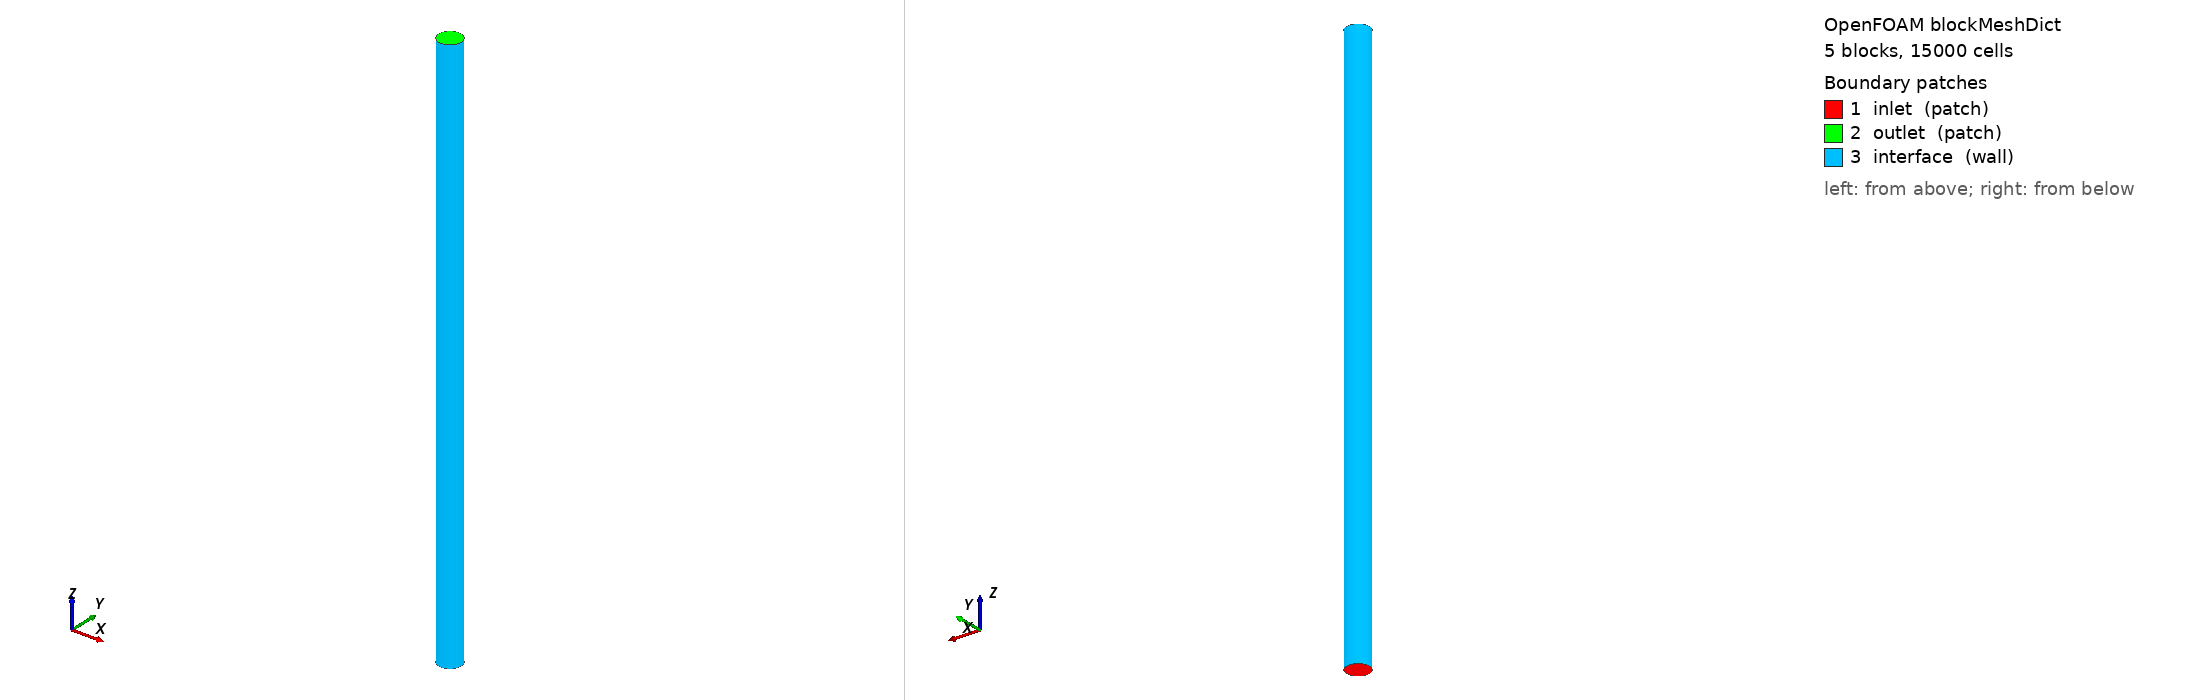

OpenFOAM case: the mesh blockMesh builds from blockMeshDict, 5 block(s), 15000 cells. Boundary patches (legend numbers): 1 inlet (patch), 2 outlet (patch), 3 interface (wall). Left view from above one corner, right view from below the opposite corner. Boundary conditions: 4 field file(s) under 0/ or 0.orig/; 3 of 3 drawn patches have an entry in a shipped field file.

=== system/blockMeshDict ===
/*--------------------------------*- C++ -*----------------------------------*\
| =========                 |                                                 |
| \\      /  F ield         | OpenFOAM: The Open Source CFD Toolbox           |
|  \\    /   O peration     | Version:  v2506                                 |
|   \\  /    A nd           | Website:  www.openfoam.com 	              |
|    \\/     M anipulation  |                                                 |
\*---------------------------------------------------------------------------*/
FoamFile
{
    version     2.0;
    format      ascii;
    class       dictionary;
    object      blockMeshDict;
}
// * * * * * * * * * * * * * * * * * * * * * * * * * * * * * * * * * * * * * //

scale 1;

Radius	1;					//Rayon / Coordonnées xy positives
L	50;					//Longueur / hauteur du tube
Nx	10;					//Nombre d'éléments d'un coté du carré central
Ny	5;					//Nombre d'éléments dans la couche limite
Nz	50;					//Nombre d'éléments dans la longueur
gr	0.45;					//Growth ratio ]0 - 1]

negRadius	#calc "-1*$Radius";		//Rayon / Coordonnées xy négatives
diagRadius	#calc "sqrt(2.)/2.*$Radius"; 	//Rayon / Coordonnées N-E [sqrt(2)/2 * R]
negDiagRadius	#calc "-1*$diagRadius"; 	//Rayon / Coordonnées S-O [sqrt(2)/2 * nR]
squareCorner	#calc "$diagRadius*2./3.";	//Coordonnée Sommet N-E carré central
negSquareCorner	#calc "$negDiagRadius*2./3."; 	//Coordonnée Sommet S-O carré central
arcSquare	#calc "$squareCorner*1.2";
negArcSquare	#calc "-1*$arcSquare";

vertices
(
    ($squareCorner $squareCorner 0)          	// 0
    ($diagRadius $diagRadius 0)          	// 1
    ($negSquareCorner $squareCorner 0)         	// 2
    ($negDiagRadius $diagRadius 0)         	// 3
    ($negSquareCorner $negSquareCorner 0)	// 4
    ($negDiagRadius $negDiagRadius 0)		// 5 
    ($squareCorner $negSquareCorner 0)		// 6
    ($diagRadius $negDiagRadius 0)		// 7 

    ($squareCorner $squareCorner $L)		// 8
    ($diagRadius $diagRadius $L)		// 9
    ($negSquareCorner $squareCorner $L)		// 10
    ($negDiagRadius $diagRadius $L)		// 11
    ($negSquareCorner $negSquareCorner $L)	// 12
    ($negDiagRadius $negDiagRadius $L)		// 13
    ($squareCorner $negSquareCorner $L)		// 14
    ($diagRadius $negDiagRadius $L)		// 15
);

blocks
(
    hex (0 2 4 6 8 10 12 14) ($Nx $Nx $Nz) simpleGrading (1 1 1)	// Square Core Block
    hex (0 1 3 2 8 9 11 10) ($Ny $Nx $Nz) simpleGrading ($gr 1 1)	// Positive Y Block
    hex (2 3 5 4 10 11 13 12) ($Ny $Nx $Nz) simpleGrading ($gr 1 1)	// Positive X Block
    hex (4 5 7 6 12 13 15 14) ($Ny $Nx $Nz) simpleGrading ($gr 1 1)	// Negative Y Block
    hex (6 7 1 0 14 15 9 8) ($Ny $Nx $Nz) simpleGrading ($gr 1 1)	// Negative X Block
);

edges
(
    arc 1 3 (0 $Radius 0)
    arc 3 5 ($negRadius 0 0)
    arc 5 7 (0 $negRadius 0)
    arc 7 1 ($Radius 0 0)

    arc 9 11  (0 $Radius $L)
    arc 11 13 ($negRadius 0 $L)
    arc 13 15 (0 $negRadius $L)
    arc 15 9  ($Radius 0 $L)
    
    arc 0 2 (0 $arcSquare 0)
    arc 2 4 ($negArcSquare 0 0)
    arc 4 6 (0 $negArcSquare 0)
    arc 6 0 ($arcSquare 0 0)
    
    arc 8 10  (0 $arcSquare $L)
    arc 10 12 ($negArcSquare 0 $L)
    arc 12 14 (0 $negArcSquare $L)
    arc 14 8  ($arcSquare 0 $L)
);

patches
(
    patch inlet
    (
        (0 2 4 6)
        (0 1 3 2)
        (2 3 5 4)
        (4 5 7 6)
        (6 7 1 0)
    )
    patch outlet
    (
        (8 10 12 14)
        (8 9 11 10)
        (10 11 13 12)
        (12 13 15 14)
        (14 15 9 8)
    )
    wall interface
    (
        (1 9 11 3)
        (3 11 13 5)
        (5 13 15 7)
        (7 15 9 1)
    )
);

mergePatchPairs
(
);

// ************************************************************************* //


=== system/controlDict ===
/*--------------------------------*- C++ -*----------------------------------*\
| =========                 |                                                 |
| \\      /  F ield         | OpenFOAM: The Open Source CFD Toolbox           |
|  \\    /   O peration     | Version:  v2506                                 |
|   \\  /    A nd           | Website:  www.openfoam.com 	              |
|    \\/     M anipulation  |                                                 |
\*---------------------------------------------------------------------------*/
FoamFile
{
    version     2.0;
    format      ascii;
    class       dictionary;
    object      controlDict;
}
// * * * * * * * * * * * * * * * * * * * * * * * * * * * * * * * * * * * * * //

application     simpleFoam;

startFrom       startTime;

startTime       0;

stopAt          endTime;

endTime         0.5e0;

deltaT          2.5e-3; 

writeControl    timeStep;	//runTime;

writeInterval   5;

purgeWrite      0;

writeFormat     ascii;

writePrecision  6;

writeCompression on;

timeFormat      general;

timePrecision   6;

runTimeModifiable yes;

adjustTimeStep no;

maxCo          1;

// ************************************************************************* //


=== 0.orig/U ===
/*--------------------------------*- C++ -*----------------------------------*\
| =========                 |                                                 |
| \\      /  F ield         | OpenFOAM: The Open Source CFD Toolbox           |
|  \\    /   O peration     | Version:  v2506                                 |
|   \\  /    A nd           | Website:  www.openfoam.com 	              |
|    \\/     M anipulation  |                                                 |
\*---------------------------------------------------------------------------*/
FoamFile
{
    version     2.0;
    format      ascii;
    class       volVectorField;
    object      U;
}
// * * * * * * * * * * * * * * * * * * * * * * * * * * * * * * * * * * * * * //

dimensions      [0 1 -1 0 0 0 0];

internalField   uniform (0 0 0);

boundaryField
{
    inlet
    {
   	type            codedFixedValue;
    	uniformValue	uniform (0 0 0);
    	
    	name		parabolicOscillation;
    	
        codeInclude
        #{
            #include "fvCFD.H"
            #include "IOstreams.H"
            #include <cmath>
        #};

        codeOptions
        #{
            -I$(LIB_SRC)/finiteVolume/lnInclude \
            -I$(LIB_SRC)/meshTools/lnInclude
        #};

        codeLibs
        #{
            -lmeshTools \
            -lfiniteVolume
        #};

        code
        #{
            // Access the mesh and patch informations
            const fvMesh& mesh = refCast<const fvMesh>(this->db());
            const fvPatch& boundaryPatch = patch();
            
            scalar t = this->db().time().value();		// Time
            vectorField centerFace = boundaryPatch.Cf();	// Face centers
            vectorField normalField = boundaryPatch.nf();	// Normals
            scalar patchArea = gSum(boundaryPatch.magSf());	// Total surface area
            
            // Load external variables dictionary from constant directory
            const IOdictionary varsDict(
                IOobject(
                    "variablesDict",     		// The name of the dictionary
                    "constant",          		// Location in the case directory
                    mesh,                		// Associated database (the mesh for context)
                    IOobject::MUST_READ, 		// Ensures it must be read or throws an error
                    IOobject::NO_WRITE	 		// Writes if the object is modified
                )
            );        
            scalar Umax = readScalar(varsDict.lookup("Umax"));

            // Initialize the velocity vector field
            operator==(vectorField(patch().size(), vector::zero));
            vectorField& V = *this;

            // Define maximum velocity and calculate radius
            const scalar pi = M_PI;
            const scalar R = sqrt(patchArea / pi); // Calculate radius from area

            // Initialize variables for bounds
            scalar Xmin = centerFace[0][0], Ymin = centerFace[0][1], Zmin = centerFace[0][2];
            scalar Xmax = Xmin, Ymax = Ymin, Zmax = Zmin;

            // Calculate min and max coordinates
            forAll(boundaryPatch, i)
            {
                Xmin = std::min(Xmin, centerFace[i][0]);
                Xmax = std::max(Xmax, centerFace[i][0]);
                Ymin = std::min(Ymin, centerFace[i][1]);
                Ymax = std::max(Ymax, centerFace[i][1]);
                Zmin = std::min(Zmin, centerFace[i][2]);
                Zmax = std::max(Zmax, centerFace[i][2]);
            }

            // Calculate center of the patch
            vector C((Xmax + Xmin) / 2, (Ymax + Ymin) / 2, (Zmax + Zmin) / 2);

            // Set velocity vector field with parabolic profile
            forAll(V, i) 
            {
                const scalar x = centerFace[i][0];
                const scalar y = centerFace[i][1];
                const scalar z = centerFace[i][2];
                vector M(x, y, z);
                vector Mcorr = M - C; // Corrected position
                scalar r = mag(Mcorr); // Distance from center

                // Parabolic velocity profile
                const scalar parabolic = 1 - pow(r / R, 2);
                V[i] = (r <= R)? - Umax * parabolic * normalField[i] : vector(0, 0, 0); // Zero outside radius
                
                // Adding pulse at time t0
                /*if (t > 0.125) 
                {
                   V[i] += (0.1 * V[i]) * sin(10*pi*t-0.125);
                }*/
            }
        #};
    }
    outlet
    {
        type		zeroGradient;
    }
    interface
    {
        type		fixedValue;
	value		uniform ( 0 0 0 );
    }
}

// ************************************************************************* //


=== 0.orig/p ===
/*--------------------------------*- C++ -*----------------------------------*\
| =========                 |                                                 |
| \\      /  F ield         | OpenFOAM: The Open Source CFD Toolbox           |
|  \\    /   O peration     | Version:  v2506                                 |
|   \\  /    A nd           | Website:  www.openfoam.com 	              |
|    \\/     M anipulation  |                                                 |
\*---------------------------------------------------------------------------*/
FoamFile
{
    version     2.0;
    format      ascii;
    class       volScalarField;
    object      p;
}
// * * * * * * * * * * * * * * * * * * * * * * * * * * * * * * * * * * * * * //

dimensions      [0 2 -2 0 0 0 0];

internalField   uniform 0;

boundaryField
{
    inlet
    {
	type		zeroGradient;
	//type		fixedValue;
	//value		uniform 1.e-6;
    }
    outlet
    {
	type		fixedValue;
	value		uniform 0;
    }
    interface
    {
        type		zeroGradient;
    }
}

// ************************************************************************* //


=== 0/U ===
/*--------------------------------*- C++ -*----------------------------------*\
| =========                 |                                                 |
| \\      /  F ield         | OpenFOAM: The Open Source CFD Toolbox           |
|  \\    /   O peration     | Version:  v2506                                 |
|   \\  /    A nd           | Website:  www.openfoam.com 	              |
|    \\/     M anipulation  |                                                 |
\*---------------------------------------------------------------------------*/
FoamFile
{
    version     2.0;
    format      ascii;
    class       volVectorField;
    object      U;
}
// * * * * * * * * * * * * * * * * * * * * * * * * * * * * * * * * * * * * * //

dimensions      [0 1 -1 0 0 0 0];

internalField   uniform (0 0 0);

boundaryField
{
    inlet
    {
   	type            codedFixedValue;
    	uniformValue	uniform (0 0 0);
    	
    	name		parabolicOscillation;
    	
        codeInclude
        #{
            #include "fvCFD.H"
            #include "IOstreams.H"
            #include <cmath>
        #};

        codeOptions
        #{
            -I$(LIB_SRC)/finiteVolume/lnInclude \
            -I$(LIB_SRC)/meshTools/lnInclude
        #};

        codeLibs
        #{
            -lmeshTools \
            -lfiniteVolume
        #};

        code
        #{
            // Access the mesh and patch informations
            const fvMesh& mesh = refCast<const fvMesh>(this->db());
            const fvPatch& boundaryPatch = patch();
            
            scalar t = this->db().time().value();		// Time
            vectorField centerFace = boundaryPatch.Cf();	// Face centers
            vectorField normalField = boundaryPatch.nf();	// Normals
            scalar patchArea = gSum(boundaryPatch.magSf());	// Total surface area
            
            // Load external variables dictionary from constant directory
            const IOdictionary varsDict(
                IOobject(
                    "variablesDict",     		// The name of the dictionary
                    "constant",          		// Location in the case directory
                    mesh,                		// Associated database (the mesh for context)
                    IOobject::MUST_READ, 		// Ensures it must be read or throws an error
                    IOobject::NO_WRITE	 		// Writes if the object is modified
                )
            );        
            scalar Umax = readScalar(varsDict.lookup("Umax"));

            // Initialize the velocity vector field
            operator==(vectorField(patch().size(), vector::zero));
            vectorField& V = *this;

            // Define maximum velocity and calculate radius
            const scalar pi = M_PI;
            const scalar R = sqrt(patchArea / pi); // Calculate radius from area

            // Initialize variables for bounds
            scalar Xmin = centerFace[0][0], Ymin = centerFace[0][1], Zmin = centerFace[0][2];
            scalar Xmax = Xmin, Ymax = Ymin, Zmax = Zmin;

            // Calculate min and max coordinates
            forAll(boundaryPatch, i)
            {
                Xmin = std::min(Xmin, centerFace[i][0]);
                Xmax = std::max(Xmax, centerFace[i][0]);
                Ymin = std::min(Ymin, centerFace[i][1]);
                Ymax = std::max(Ymax, centerFace[i][1]);
                Zmin = std::min(Zmin, centerFace[i][2]);
                Zmax = std::max(Zmax, centerFace[i][2]);
            }

            // Calculate center of the patch
            vector C((Xmax + Xmin) / 2, (Ymax + Ymin) / 2, (Zmax + Zmin) / 2);

            // Set velocity vector field with parabolic profile
            forAll(V, i) 
            {
                const scalar x = centerFace[i][0];
                const scalar y = centerFace[i][1];
                const scalar z = centerFace[i][2];
                vector M(x, y, z);
                vector Mcorr = M - C; // Corrected position
                scalar r = mag(Mcorr); // Distance from center

                // Parabolic velocity profile
                const scalar parabolic = 1 - pow(r / R, 2);
                V[i] = (r <= R)? - Umax * parabolic * normalField[i] : vector(0, 0, 0); // Zero outside radius
                if (t > 0.125) 
                {
                   V[i] += (0.1 * V[i]) * sin(10*pi*t-0.125);
                }
            }
        #};
    }
    outlet
    {
        type		zeroGradient;
    }
    interface
    {
        type		fixedValue;
	value		uniform ( 0 0 0 );
    }
}

// ************************************************************************* //


=== 0/p ===
/*--------------------------------*- C++ -*----------------------------------*\
| =========                 |                                                 |
| \\      /  F ield         | OpenFOAM: The Open Source CFD Toolbox           |
|  \\    /   O peration     | Version:  v2506                                 |
|   \\  /    A nd           | Website:  www.openfoam.com 	              |
|    \\/     M anipulation  |                                                 |
\*---------------------------------------------------------------------------*/
FoamFile
{
    version     2.0;
    format      ascii;
    class       volScalarField;
    object      p;
}
// * * * * * * * * * * * * * * * * * * * * * * * * * * * * * * * * * * * * * //

dimensions      [0 2 -2 0 0 0 0];

internalField   uniform 0;

boundaryField
{
    inlet
    {
	type            codedFixedValue;
        value    uniform 0;
        name            delayPulse;
        codeInclude	#{
            #include "fvCFD.H"
            #include "IOstreams.H"
            #include <cmath>
        #};
        code		#{
            // Initialize the pressure field
            operator==(scalarField(patch().size(), 0.0));
            scalarField& p = *this;
            
            scalar t = this->db().time().value();		// Time
            scalar pi = M_PI;
            p = (t <= 1.0)? 1.0e-6 : 1.0e-6 * (1 + 0.2 * sin(2*pi*(t-1.0)));
        #};
        codeOptions	#{
            -I$(LIB_SRC)/finiteVolume/lnInclude \
            -I$(LIB_SRC)/meshTools/lnInclude
        #};
        codeLibs	#{
            -lmeshTools \
            -lfiniteVolume
        #};
    }
    outlet
    {
	type            codedFixedValue;
        value    	uniform 0;
        name            OhmLaw;
        codeInclude	#{
            #include "fvCFD.H"
            #include "IOstreams.H"
        #};
        code		#{
            // Access the mesh and patch informations
            const fvMesh& mesh = refCast<const fvMesh>(this->db());
            const fvPatch& boundaryPatch = patch();
            
            // Initialize the pressure field
            operator==(scalarField(patch().size(), 0.0));
            scalarField& p = *this;
            
            // Get the time step
            scalar dt = this->db().time().deltaTValue();
            
            static scalar pOld;				// Create a storage for pressure(t-1)
            
            if (!mesh.foundObject<surfaceScalarField>("phi")) {
               Info << "phi not found, setting p = 0" << endl;
               pOld = 0;
            } 
            else {
               // Access velocity field
               const surfaceScalarField& phi = mesh.lookupObject<surfaceScalarField>("phi");
               const fvsPatchField phiPatch = phi.boundaryField()[boundaryPatch.index()];
               
               // Access transportProperties dictionary
               const IOdictionary& transportProperties = mesh.lookupObject<IOdictionary>("transportProperties");   
               dimensionedScalar rhoDim("rho", transportProperties);
               scalar rho = rhoDim.value();
               
               // Load external variables dictionary from constant directory
               const IOdictionary varsDict(
                   IOobject(
                       "variablesDict",			// The name of the dictionary
                       "constant",			// Location in the case directory
                       mesh,				// Associated database (the mesh for context)
                       IOobject::MUST_READ,		// Ensures it must be read or throws an error
                       IOobject::NO_WRITE		// Writes if the object is modified
                   )
               );
               scalar Res = readScalar(varsDict.lookup("Resistor"));
               scalar Cap = readScalar(varsDict.lookup("Capacitor"));
               scalar tau = Res * Cap;			// Get time constant
               
               // Calculate the flow rate
               scalar Q = gSum(phiPatch);
               
               // Time integration (Euler forward)
               scalar pNew = (pOld + (Q * dt) / (Cap * rho)) * tau / (tau + dt);
               
               p = (scalarField(patch().size(), pNew));	// Apply pressure at boundary
               pOld = pNew;				// Store previous pressure
            } 
        #};
        codeOptions	#{
            -I$(LIB_SRC)/finiteVolume/lnInclude \
            -I$(LIB_SRC)/meshTools/lnInclude
        #};
        codeLibs	#{
            -lmeshTools \
            -lfiniteVolume
        #};
    }
    interface
    {
        type		zeroGradient;
    }
}

// ************************************************************************* //
